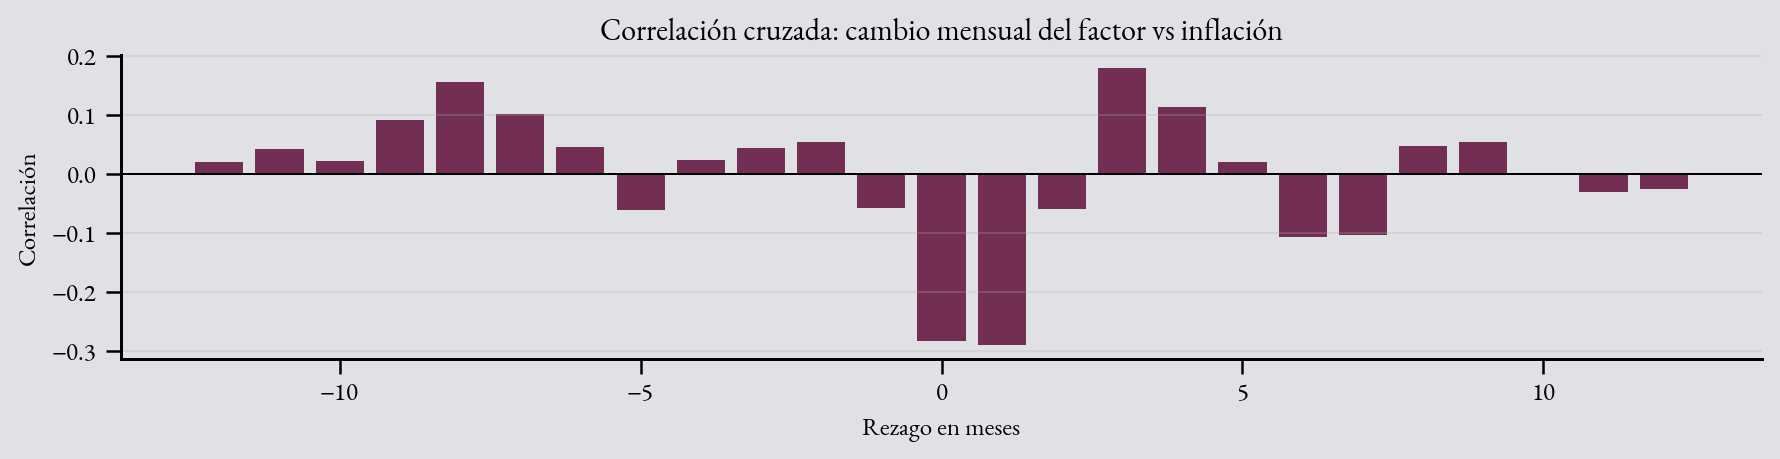

Data behind this chart, as committed beside it:
lag_periods, correlation, n_obs
-12, 0.02063, 241
-11, 0.04198, 242
-10, 0.0211, 243
-9, 0.09098, 244
-8, 0.1558, 245
-7, 0.101, 246
-6, 0.04613, 247
-5, -0.06131, 248
-4, 0.02353, 249
-3, 0.04368, 250
-2, 0.0543, 251
-1, -0.05681, 252
0, -0.2824, 253
1, -0.2896, 252
2, -0.05914, 251
3, 0.1784, 250
4, 0.1138, 249
5, 0.02003, 248
6, -0.1074, 247
7, -0.1032, 246
8, 0.04755, 245
9, 0.05362, 244
10, 0.001844, 243
11, -0.02974, 242
12, -0.02629, 241
